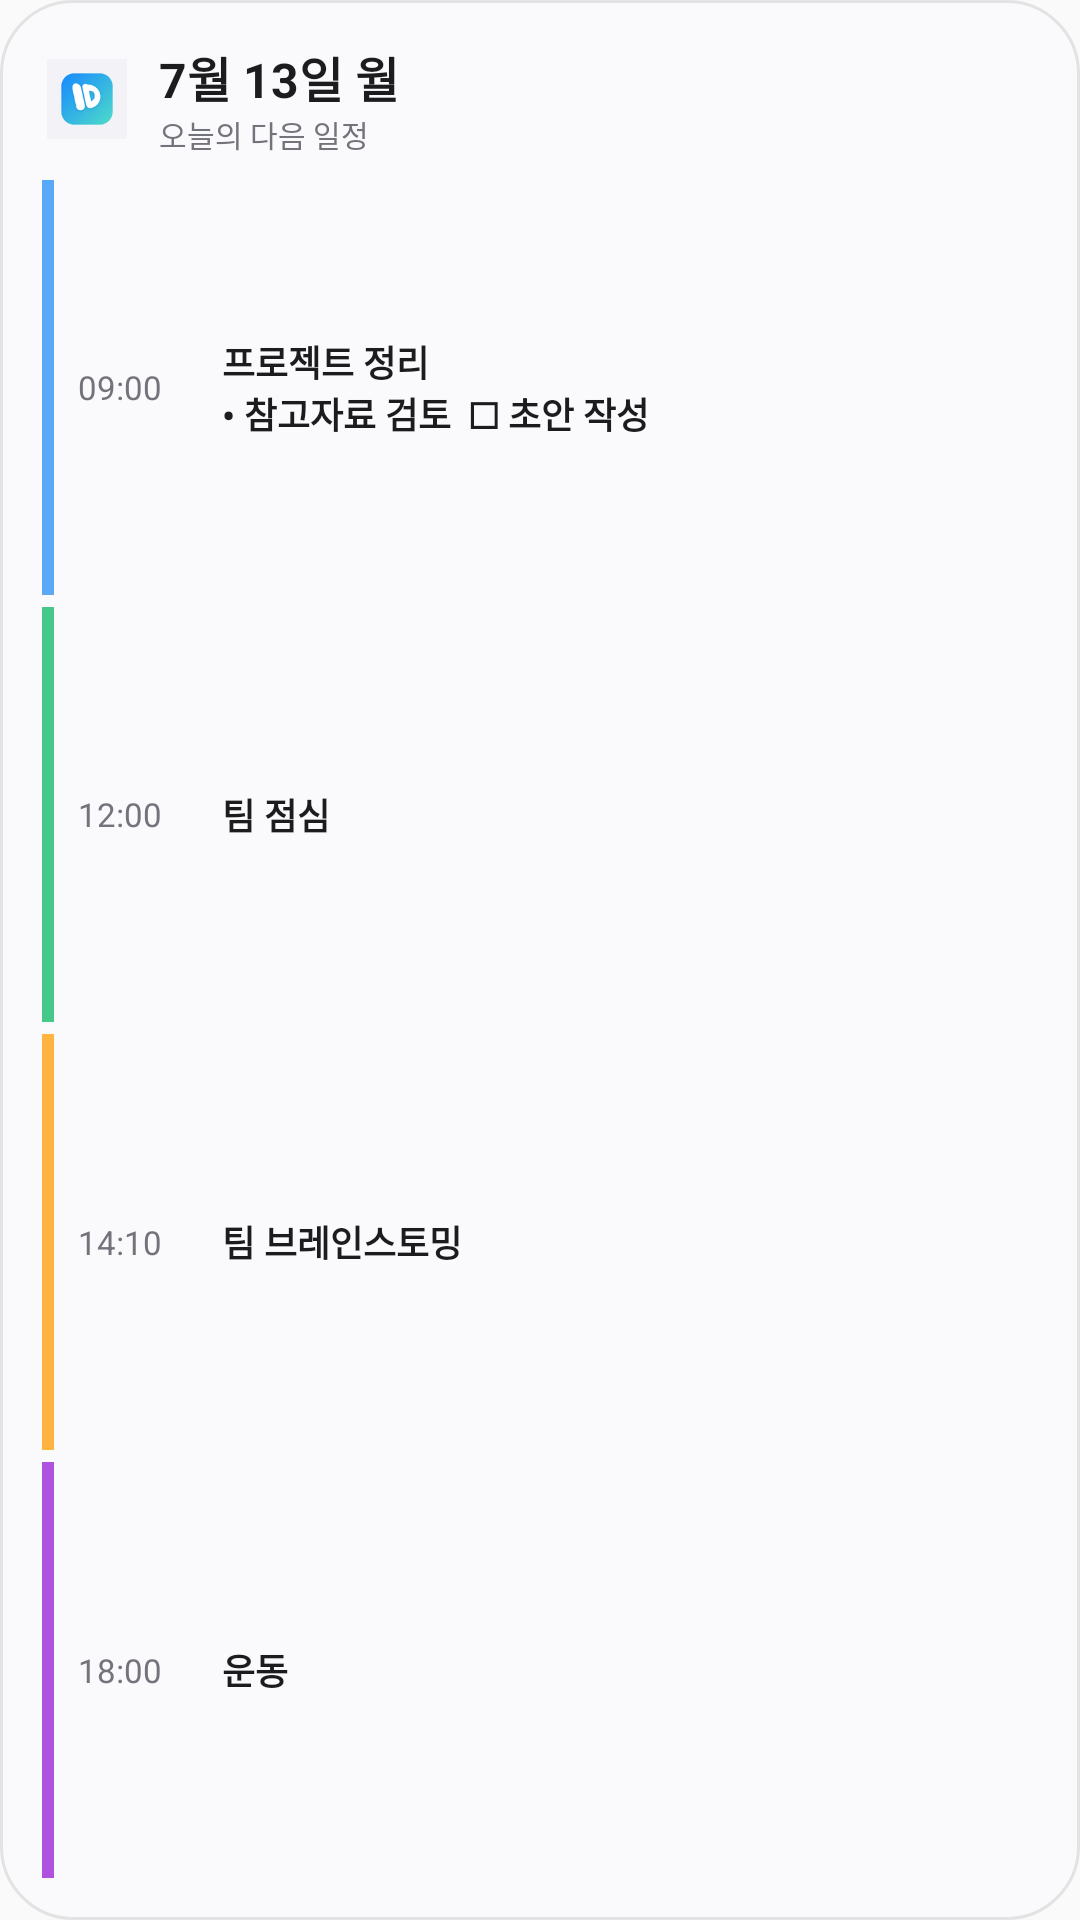

The Android layout XML behind this screen, and the referenced resources:
<!-- AndroidManifest.xml: application theme AppTheme -->
<!-- res/layout/daybird_widget_agenda.xml -->
<?xml version="1.0" encoding="utf-8"?>
<LinearLayout xmlns:android="http://schemas.android.com/apk/res/android"
    android:id="@+id/agenda_root"
    android:layout_width="match_parent"
    android:layout_height="match_parent"
    android:background="@drawable/widget_background"
    android:orientation="vertical"
    android:padding="14dp">

    <LinearLayout android:layout_width="match_parent" android:layout_height="wrap_content" android:gravity="center_vertical" android:orientation="horizontal">
        <ImageView android:layout_width="30dp" android:layout_height="30dp" android:contentDescription="@string/app_name" android:src="@mipmap/ic_launcher" />
        <LinearLayout android:layout_width="0dp" android:layout_height="wrap_content" android:layout_marginStart="9dp" android:layout_weight="1" android:orientation="vertical">
            <TextView android:id="@+id/agenda_date" android:layout_width="wrap_content" android:layout_height="wrap_content" android:text="7월 13일 월" android:textColor="#1C1C1E" android:textSize="16sp" android:textStyle="bold" />
            <TextView android:id="@+id/agenda_summary" android:layout_width="wrap_content" android:layout_height="wrap_content" android:text="오늘의 다음 일정" android:textColor="#73737B" android:textSize="10sp" />
        </LinearLayout>
    </LinearLayout>

    <LinearLayout android:id="@+id/agenda_row_1" android:layout_width="match_parent" android:layout_height="0dp" android:layout_marginTop="8dp" android:layout_weight="1" android:gravity="center_vertical" android:orientation="horizontal">
        <TextView android:id="@+id/agenda_color_1" android:layout_width="4dp" android:layout_height="match_parent" android:background="#5AA9F8" />
        <TextView android:id="@+id/agenda_time_1" android:layout_width="48dp" android:layout_height="wrap_content" android:layout_marginStart="8dp" android:text="09:00" android:textColor="#73737B" android:textSize="11sp" />
        <TextView android:id="@+id/agenda_title_1" android:layout_width="0dp" android:layout_height="wrap_content" android:layout_weight="1" android:ellipsize="end" android:maxLines="2" android:text="프로젝트 정리&#10;• 참고자료 검토  ☐ 초안 작성" android:textColor="#1C1C1E" android:textSize="12sp" android:textStyle="bold" />
    </LinearLayout>
    <LinearLayout android:id="@+id/agenda_row_2" android:layout_width="match_parent" android:layout_height="0dp" android:layout_marginTop="4dp" android:layout_weight="1" android:gravity="center_vertical" android:orientation="horizontal">
        <TextView android:id="@+id/agenda_color_2" android:layout_width="4dp" android:layout_height="match_parent" android:background="#45C88A" />
        <TextView android:id="@+id/agenda_time_2" android:layout_width="48dp" android:layout_height="wrap_content" android:layout_marginStart="8dp" android:text="12:00" android:textColor="#73737B" android:textSize="11sp" />
        <TextView android:id="@+id/agenda_title_2" android:layout_width="0dp" android:layout_height="wrap_content" android:layout_weight="1" android:ellipsize="end" android:maxLines="2" android:text="팀 점심" android:textColor="#1C1C1E" android:textSize="12sp" android:textStyle="bold" />
    </LinearLayout>
    <LinearLayout android:id="@+id/agenda_row_3" android:layout_width="match_parent" android:layout_height="0dp" android:layout_marginTop="4dp" android:layout_weight="1" android:gravity="center_vertical" android:orientation="horizontal">
        <TextView android:id="@+id/agenda_color_3" android:layout_width="4dp" android:layout_height="match_parent" android:background="#FFB340" />
        <TextView android:id="@+id/agenda_time_3" android:layout_width="48dp" android:layout_height="wrap_content" android:layout_marginStart="8dp" android:text="14:10" android:textColor="#73737B" android:textSize="11sp" />
        <TextView android:id="@+id/agenda_title_3" android:layout_width="0dp" android:layout_height="wrap_content" android:layout_weight="1" android:ellipsize="end" android:maxLines="2" android:text="팀 브레인스토밍" android:textColor="#1C1C1E" android:textSize="12sp" android:textStyle="bold" />
    </LinearLayout>
    <LinearLayout android:id="@+id/agenda_row_4" android:layout_width="match_parent" android:layout_height="0dp" android:layout_marginTop="4dp" android:layout_weight="1" android:gravity="center_vertical" android:orientation="horizontal">
        <TextView android:id="@+id/agenda_color_4" android:layout_width="4dp" android:layout_height="match_parent" android:background="#AF52DE" />
        <TextView android:id="@+id/agenda_time_4" android:layout_width="48dp" android:layout_height="wrap_content" android:layout_marginStart="8dp" android:text="18:00" android:textColor="#73737B" android:textSize="11sp" />
        <TextView android:id="@+id/agenda_title_4" android:layout_width="0dp" android:layout_height="wrap_content" android:layout_weight="1" android:ellipsize="end" android:maxLines="2" android:text="운동" android:textColor="#1C1C1E" android:textSize="12sp" android:textStyle="bold" />
    </LinearLayout>

    <TextView android:id="@+id/agenda_empty" android:layout_width="match_parent" android:layout_height="0dp" android:layout_marginTop="8dp" android:layout_weight="3" android:gravity="center" android:text="오늘 남은 일정이 없어요" android:textColor="#73737B" android:textSize="12sp" android:visibility="gone" />
</LinearLayout>
<!-- resources referenced by this layout -->
<resources>
  <!-- drawable widget_background (drawable) -->
  <?xml version="1.0" encoding="utf-8"?>
  <shape xmlns:android="http://schemas.android.com/apk/res/android" android:shape="rectangle">
      <solid android:color="#FAFAFC" />
      <corners android:radius="24dp" />
      <stroke android:width="1dp" android:color="#18000000" />
  </shape>
  <!-- mipmap ic_launcher: png bitmap (mipmap-hdpi, 8729 bytes) -->
  <string name="app_name">DayBird</string>
  <style name="AppTheme" parent="Theme.AppCompat.Light.DarkActionBar">
          
          <item name="colorPrimary">@color/colorPrimary</item>
          <item name="colorPrimaryDark">@color/colorPrimaryDark</item>
          <item name="colorAccent">@color/colorAccent</item>
      </style>
  <!-- not gathered from this repository: default colours our renderer supplied (Android Studio template values) -->
  <color name="colorPrimary">#FF6200EE</color>
  <color name="colorPrimaryDark">#FF3700B3</color>
  <color name="colorAccent">#FF03DAC5</color>
</resources>
